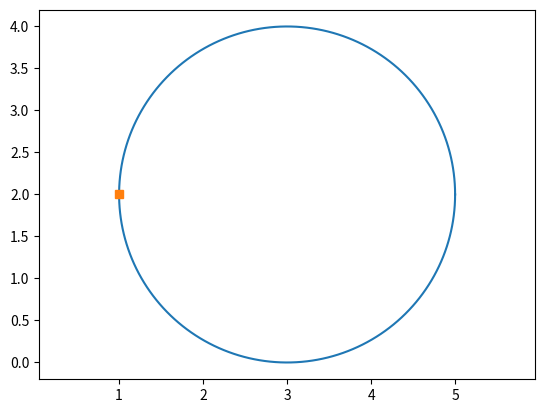

Reproduce this figure in Python.
import numpy as np
import matplotlib.pyplot as plt
import math
def circles(x,y,xc,yc,r):
    v=math.sqrt((x-xc)**2+(y-yc)**2)
    if r>v:
        print("Tocka je unutar kruznice")
    elif r==v:
        print("Tocka je na radijus kruznice")
    elif r<v:
        print("Tocka je izvan kruznice")
    phi = np.linspace(0, 2*np.pi, 200)
    xpl = r*np.cos(phi)+xc
    ypl = r*np.sin(phi)+yc
    plt.plot(xpl,ypl)
    plt.axis("equal")
    plt.plot(x, y, "s")
    plt.show()
circles(1,2,3,2,2)